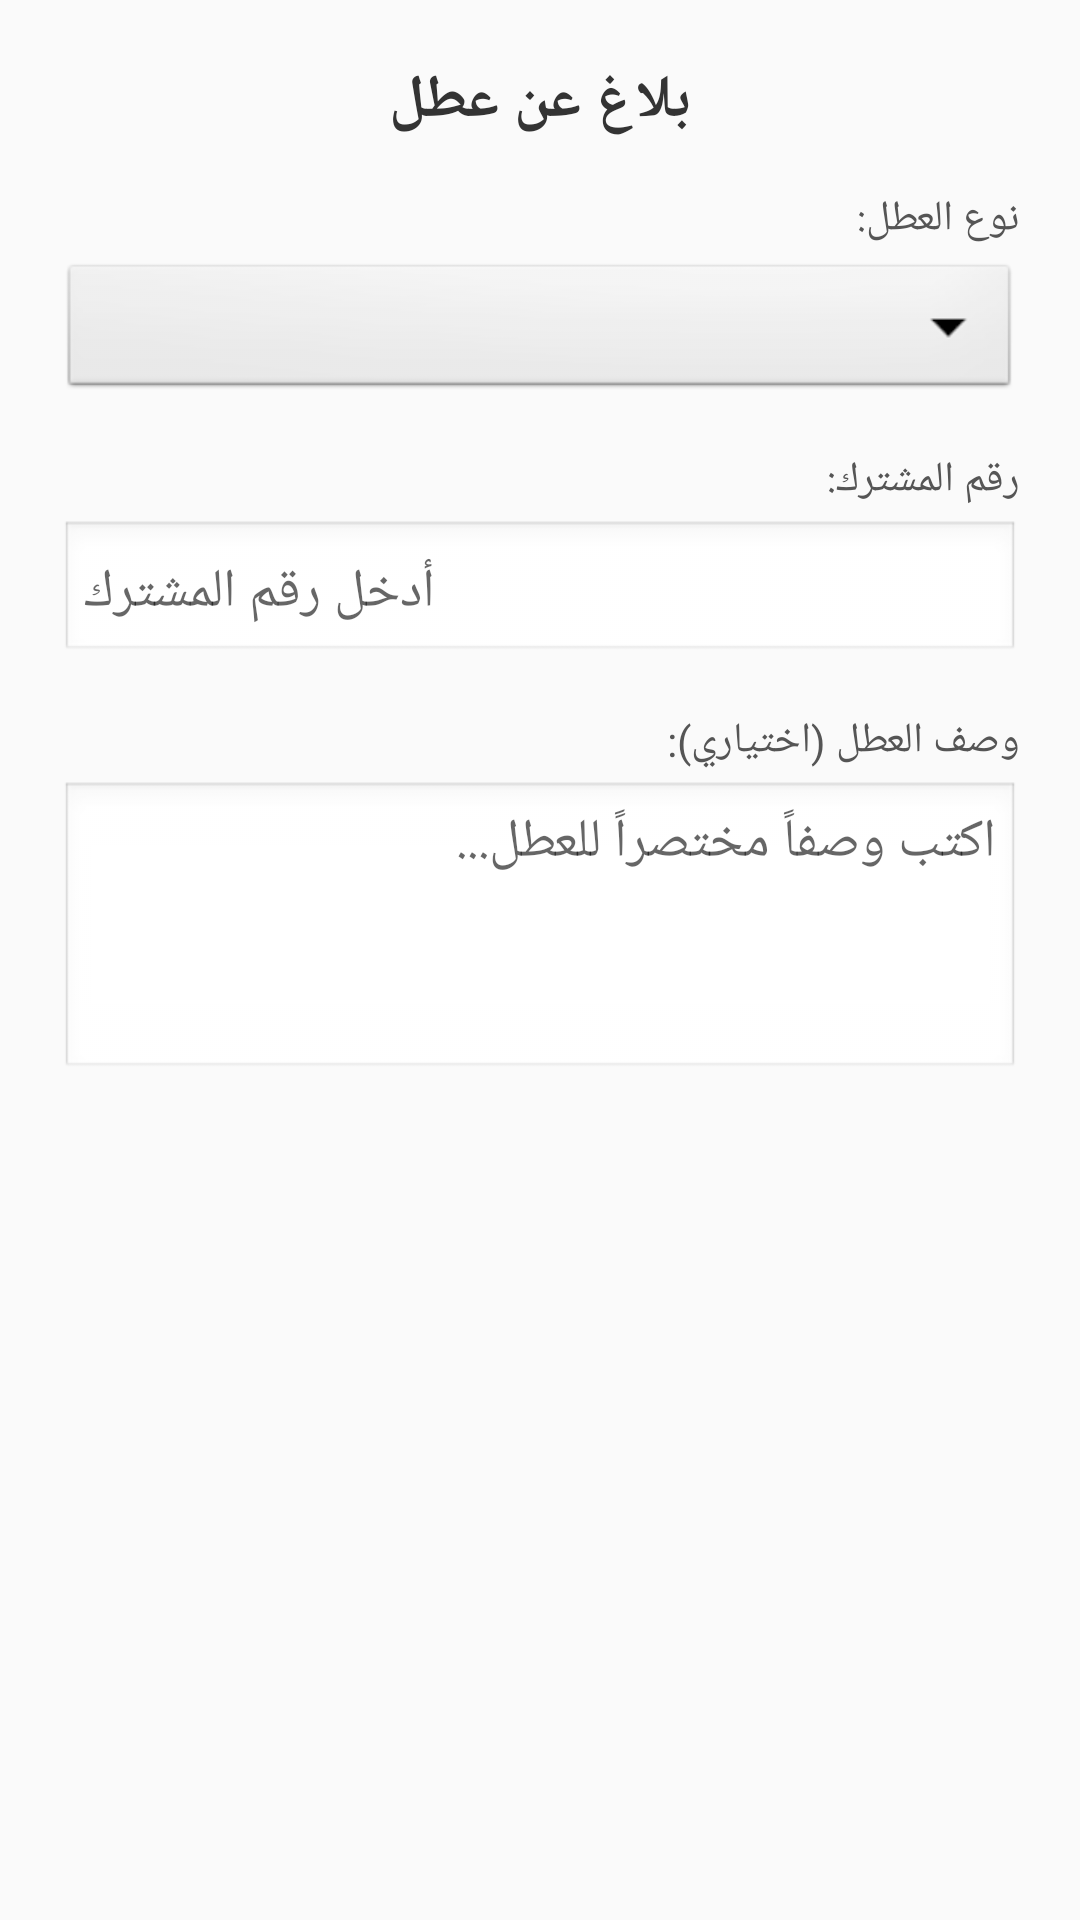

Reconstruct the res/layout file that produces this screen, plus the resources it refers to.
<!-- AndroidManifest.xml: application theme AppTheme -->
<!-- res/layout/report_issue_dialog.xml -->
<?xml version="1.0" encoding="utf-8"?>
<LinearLayout
    xmlns:android="http://schemas.android.com/apk/res/android"
    android:layout_width="match_parent"
    android:layout_height="wrap_content"
    android:orientation="vertical"
    android:padding="20dp">

    <TextView
        android:layout_width="match_parent"
        android:layout_height="wrap_content"
        android:text="بلاغ عن عطل"
        android:textSize="20sp"
        android:textStyle="bold"
        android:textColor="#333333"
        android:layout_marginBottom="16dp"
        android:gravity="center" />

    <TextView
        android:layout_width="match_parent"
        android:layout_height="wrap_content"
        android:text="نوع العطل:"
        android:textSize="14sp"
        android:textColor="#555555"
        android:layout_marginBottom="4dp" />

    <Spinner
        android:id="@+id/spinnerIssueType"
        android:layout_width="match_parent"
        android:layout_height="48dp"
        android:layout_marginBottom="16dp"
        android:background="@android:drawable/btn_dropdown"
        android:padding="8dp" />

    <TextView
        android:layout_width="match_parent"
        android:layout_height="wrap_content"
        android:text="رقم المشترك:"
        android:textSize="14sp"
        android:textColor="#555555"
        android:layout_marginBottom="4dp" />

    <EditText
        android:id="@+id/editSubscriberNumber"
        android:layout_width="match_parent"
        android:layout_height="48dp"
        android:hint="أدخل رقم المشترك"
        android:inputType="phone"
        android:layout_marginBottom="16dp"
        android:padding="8dp"
        android:background="@android:drawable/edit_text" />

    <TextView
        android:layout_width="match_parent"
        android:layout_height="wrap_content"
        android:text="وصف العطل (اختياري):"
        android:textSize="14sp"
        android:textColor="#555555"
        android:layout_marginBottom="4dp" />

    <EditText
        android:id="@+id/editDescription"
        android:layout_width="match_parent"
        android:layout_height="100dp"
        android:hint="اكتب وصفاً مختصراً للعطل..."
        android:inputType="textMultiLine"
        android:gravity="top|start"
        android:layout_marginBottom="8dp"
        android:padding="8dp"
        android:background="@android:drawable/edit_text" />

</LinearLayout>
<!-- resources referenced by this layout -->
<resources>
  <style name="AppTheme" parent="Theme.AppCompat.Light.NoActionBar">
          <item name="android:windowFullscreen">false</item>
          <item name="android:statusBarColor">#000000</item>
      </style>
</resources>
